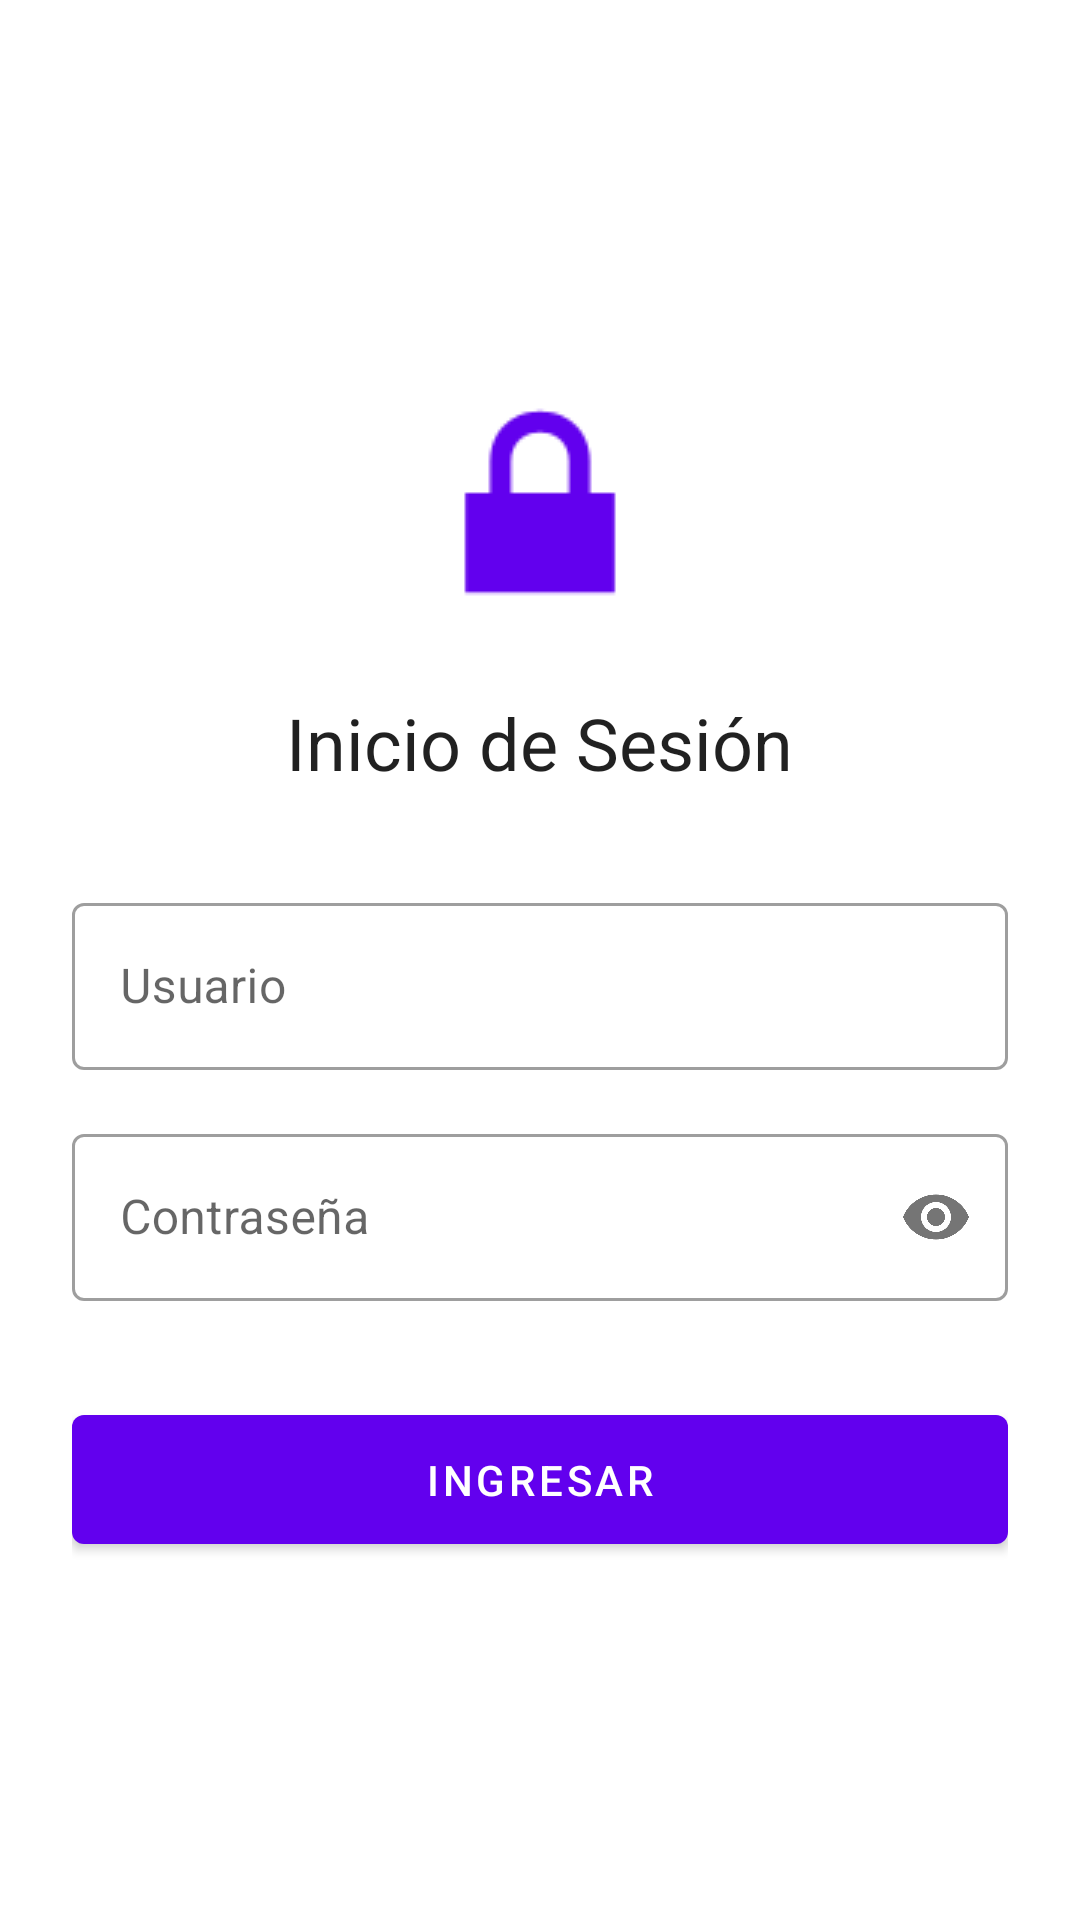

The Android layout XML behind this screen, and the referenced resources:
<!-- AndroidManifest.xml: application theme Theme.GestionDeVisitas -->
<!-- res/layout/activity_login.xml -->
<?xml version="1.0" encoding="utf-8"?>
<LinearLayout xmlns:android="http://schemas.android.com/apk/res/android"
    xmlns:app="http://schemas.android.com/apk/res-auto"
    xmlns:tools="http://schemas.android.com/tools"
    android:layout_width="match_parent"
    android:layout_height="match_parent"
    android:gravity="center"
    android:orientation="vertical"
    android:padding="24dp"
    tools:context=".ui.LoginActivity">

    
    <ImageView
        android:layout_width="96dp"
        android:layout_height="96dp"
        android:src="@android:drawable/ic_lock_lock"
        app:tint="?attr/colorPrimary" />

    <TextView
        android:layout_width="wrap_content"
        android:layout_height="wrap_content"
        android:layout_marginTop="16dp"
        android:text="Inicio de Sesión"
        android:textAppearance="?attr/textAppearanceHeadline5" />

    
    <com.google.android.material.textfield.TextInputLayout
        style="@style/Widget.MaterialComponents.TextInputLayout.OutlinedBox"
        android:layout_width="match_parent"
        android:layout_height="wrap_content"
        android:layout_marginTop="32dp"
        android:hint="Usuario">

        <com.google.android.material.textfield.TextInputEditText
            android:id="@+id/editTextUsuario"
            android:layout_width="match_parent"
            android:layout_height="wrap_content"
            android:inputType="text"
            android:maxLines="1" />

    </com.google.android.material.textfield.TextInputLayout>

    
    <com.google.android.material.textfield.TextInputLayout
        style="@style/Widget.MaterialComponents.TextInputLayout.OutlinedBox"
        android:layout_width="match_parent"
        android:layout_height="wrap_content"
        android:layout_marginTop="16dp"
        android:hint="Contraseña"
        app:passwordToggleEnabled="true">

        <com.google.android.material.textfield.TextInputEditText
            android:id="@+id/editTextPassword"
            android:layout_width="match_parent"
            android:layout_height="wrap_content"
            android:inputType="textPassword"
            android:maxLines="1" />

    </com.google.android.material.textfield.TextInputLayout>

    
    <com.google.android.material.button.MaterialButton
        android:id="@+id/buttonLogin"
        android:layout_width="match_parent"
        android:layout_height="wrap_content"
        android:layout_marginTop="32dp"
        android:padding="12dp"
        android:text="Ingresar" />

</LinearLayout>
<!-- resources referenced by this layout -->
<resources>
  <style name="Theme.GestionDeVisitas" parent="Base.Theme.GestionDeVisitas" />
  <style name="Base.Theme.GestionDeVisitas" parent="Theme.MaterialComponents.DayNight.NoActionBar">
          
          
      </style>
</resources>
